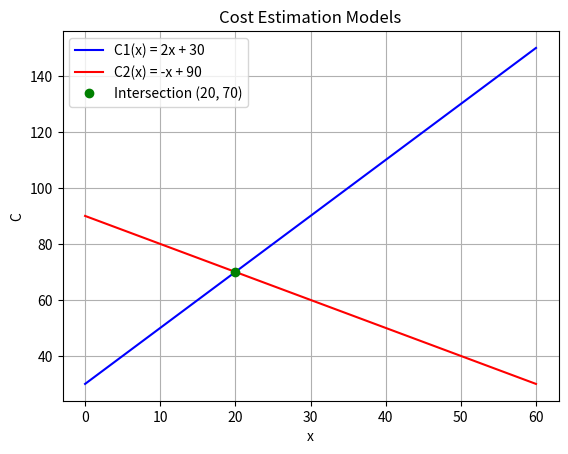

Write Python code to recreate this figure.
from sympy import Symbol, solve
import numpy as np
import matplotlib.pyplot as plt

x = Symbol('x')

C1 = 2*x + 30
C2 = -x + 90

answer = solve(C1 - C2, x)
quantity = answer[0]
cost = C1.subs({x: quantity})

print('兩模型成本相同時的生產數量 = {}'.format(quantity))
print('兩模型成本相同時的成本 = {} 百元'.format(cost))

x_values = np.linspace(0, 60, 500)
y1 = 2*x_values + 30
y2 = -x_values + 90

plt.plot(x_values, y1, color='blue', label='C1(x) = 2x + 30')
plt.plot(x_values, y2, color='red', label='C2(x) = -x + 90')

plt.plot(
    float(quantity),
    float(cost),
    'go',
    label='Intersection ({}, {})'.format(quantity, cost)
)

plt.xlabel('x')
plt.ylabel('C')
plt.title('Cost Estimation Models')
plt.grid()
plt.legend(loc='best')
plt.show()
